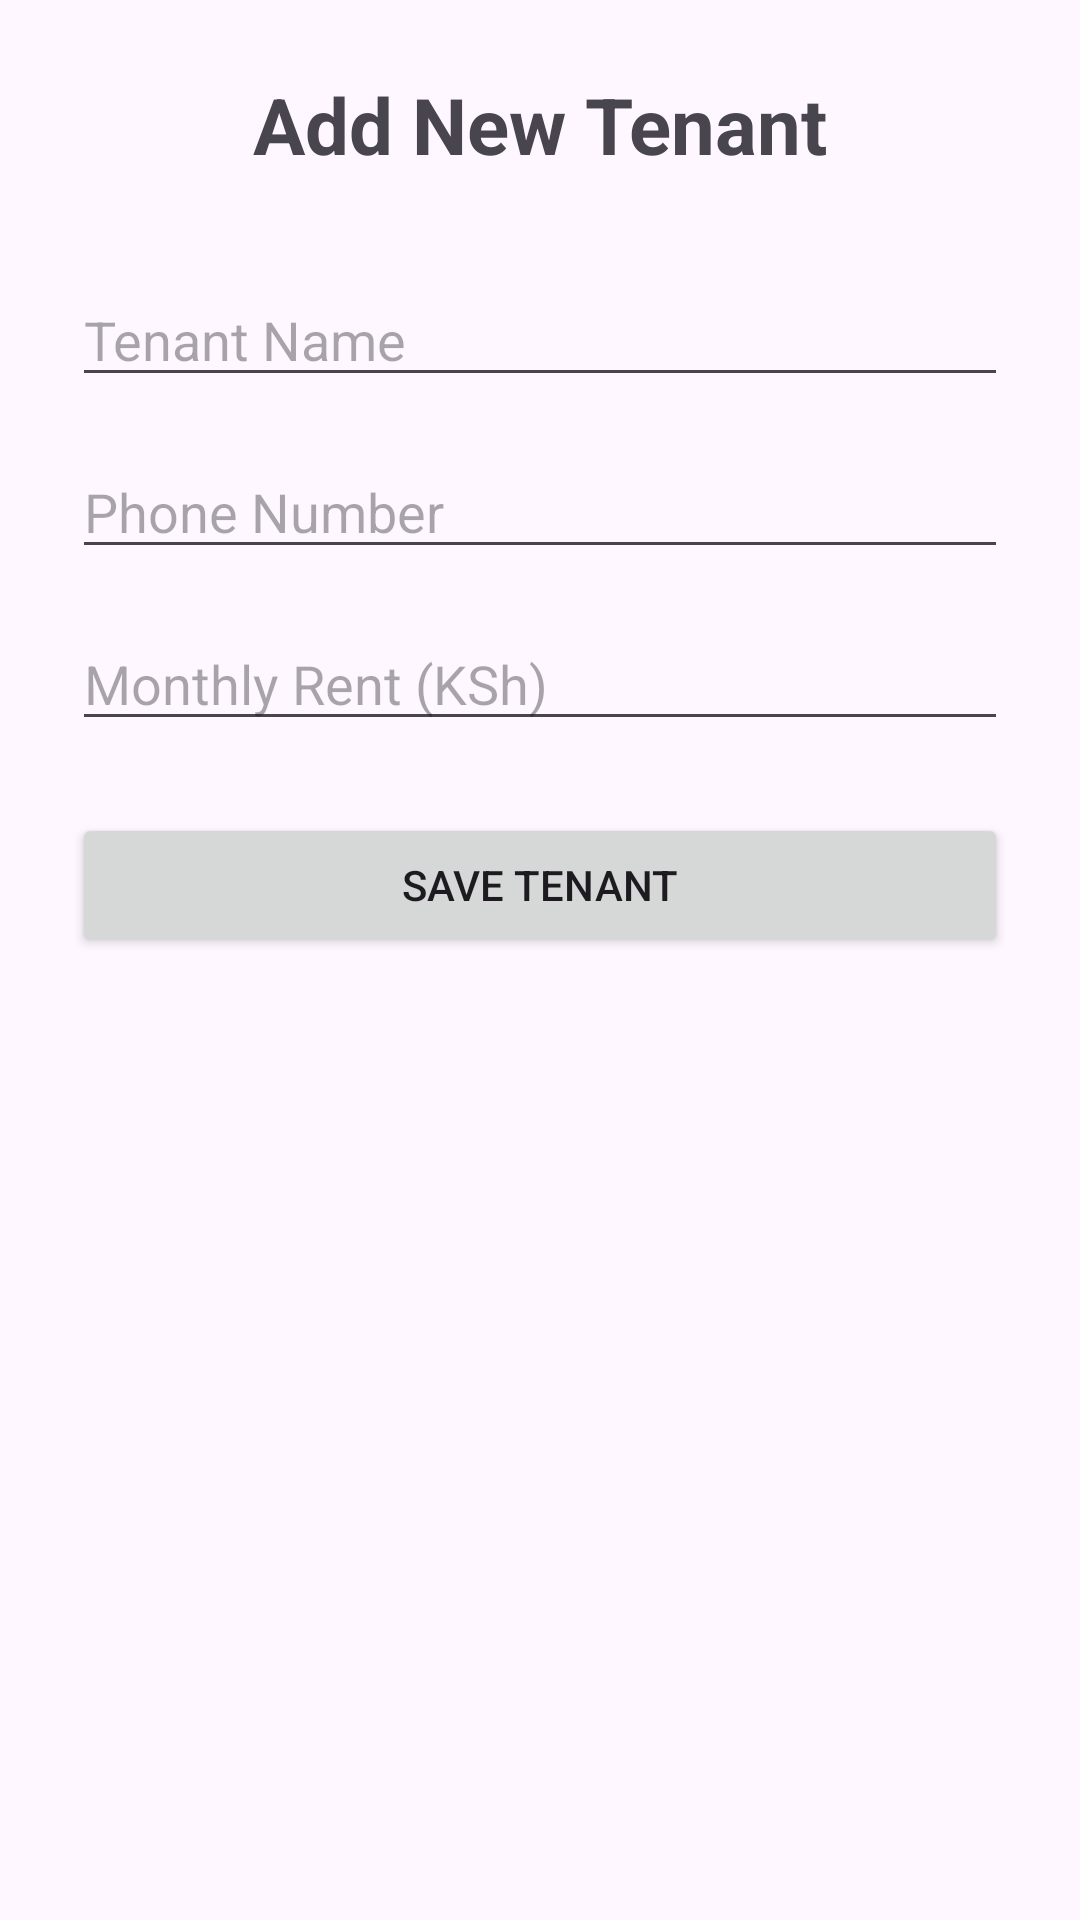

Produce the Android XML layout that renders to this screen, including the resource entries it uses.
<!-- AndroidManifest.xml: application theme Theme.NewTenantManagementSystem -->
<!-- res/layout/fragment_add_tenant.xml -->
<?xml version="1.0" encoding="utf-8"?>
<ScrollView xmlns:android="http://schemas.android.com/apk/res/android"
    android:layout_width="match_parent"
    android:layout_height="match_parent"
    android:fillViewport="true">

    <LinearLayout
        android:layout_width="match_parent"
        android:layout_height="wrap_content"
        android:orientation="vertical"
        android:padding="24dp">

        <TextView
            android:layout_width="match_parent"
            android:layout_height="wrap_content"
            android:text="Add New Tenant"
            android:textSize="26sp"
            android:textStyle="bold"
            android:gravity="center"
            android:layout_marginBottom="32dp" />

        <EditText
            android:id="@+id/tenantNameEditText"
            android:layout_width="match_parent"
            android:layout_height="wrap_content"
            android:hint="Tenant Name"
            android:inputType="textPersonName"
            android:layout_marginBottom="16dp" />

        <EditText
            android:id="@+id/phoneEditText"
            android:layout_width="match_parent"
            android:layout_height="wrap_content"
            android:hint="Phone Number"
            android:inputType="phone"
            android:layout_marginBottom="16dp" />

        <EditText
            android:id="@+id/rentEditText"
            android:layout_width="match_parent"
            android:layout_height="wrap_content"
            android:hint="Monthly Rent (KSh)"
            android:inputType="numberDecimal"
            android:layout_marginBottom="24dp" />

        <Button
            android:id="@+id/saveTenantButton"
            android:layout_width="match_parent"
            android:layout_height="wrap_content"
            android:text="SAVE TENANT" />

    </LinearLayout>


</ScrollView>
<!-- resources referenced by this layout -->
<resources>
  <style name="Theme.NewTenantManagementSystem" parent="Base.Theme.NewTenantManagementSystem" />
  <style name="Base.Theme.NewTenantManagementSystem" parent="Theme.Material3.DayNight.NoActionBar">
          
          
      </style>
</resources>
